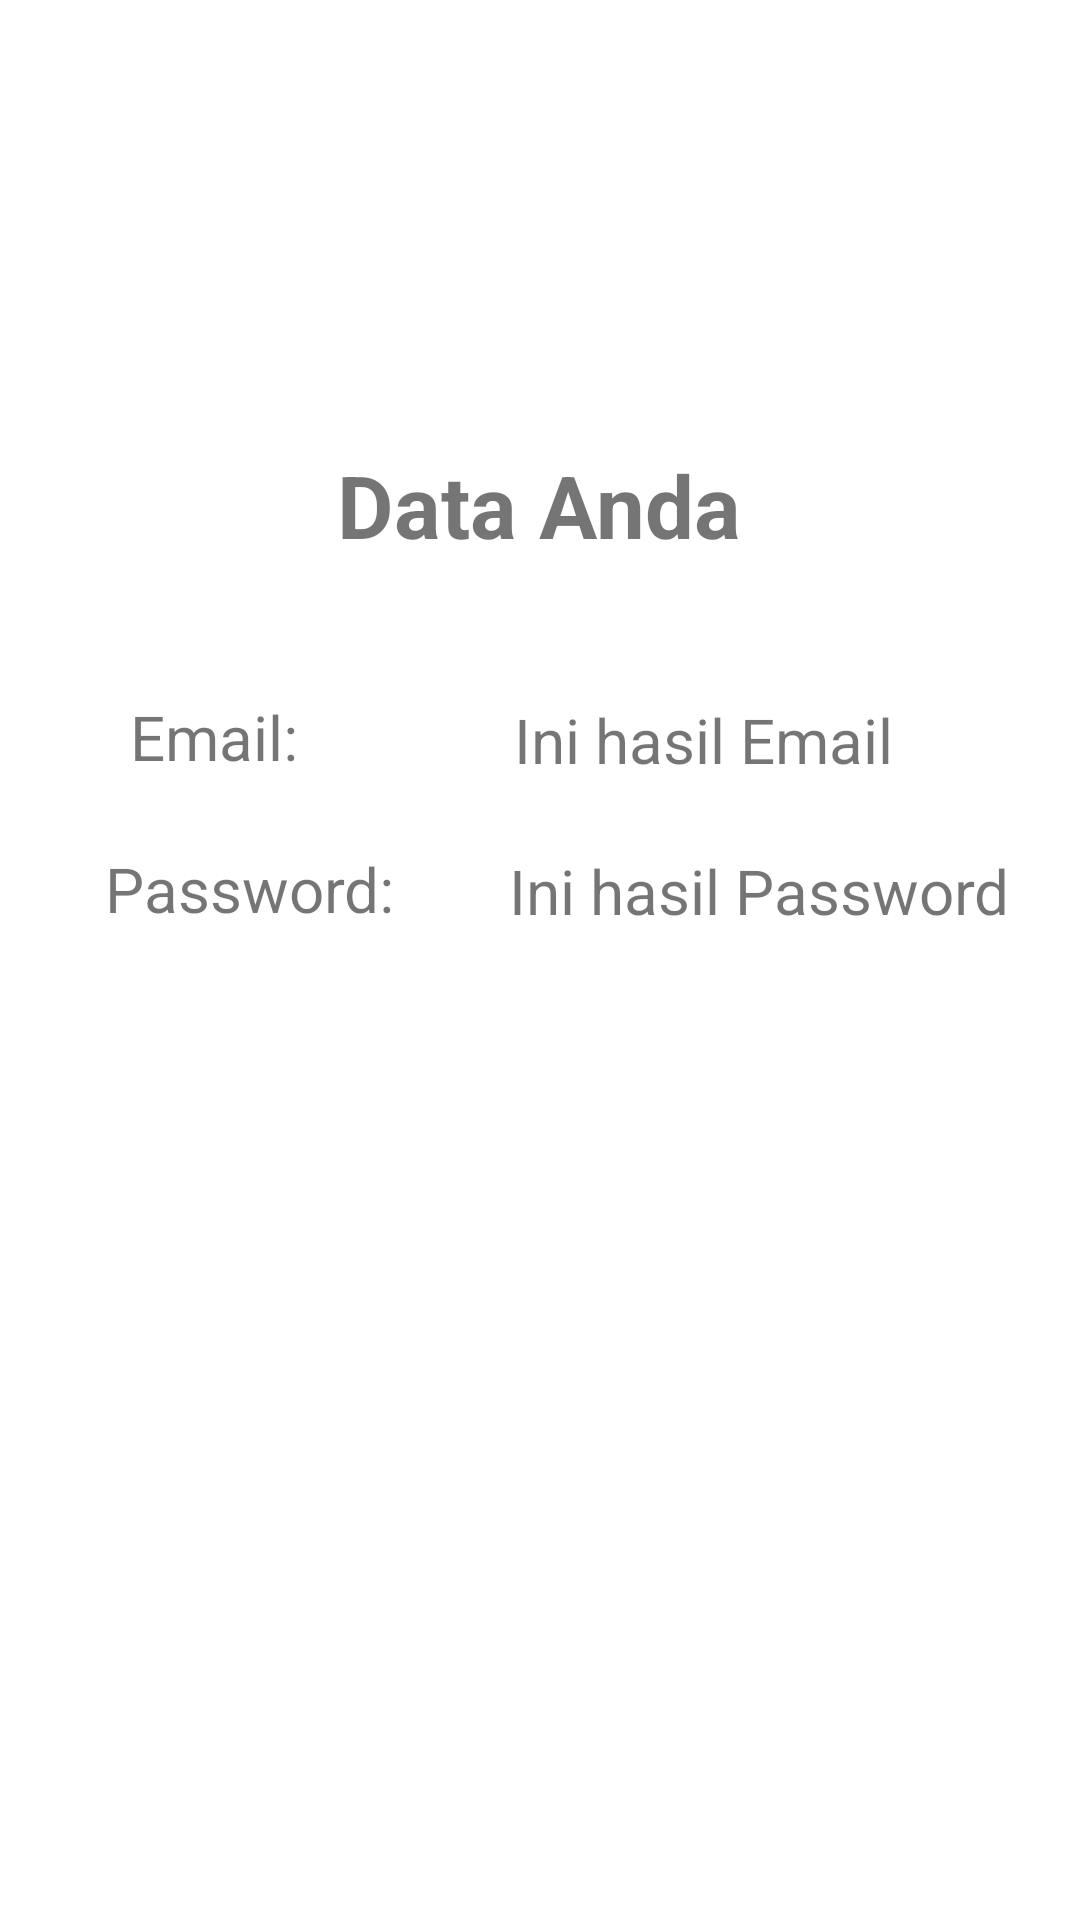

The Android layout XML behind this screen, and the referenced resources:
<!-- AndroidManifest.xml: application theme Theme.ActMenu_Floating -->
<!-- res/layout/activity_hasil2.xml -->
<?xml version="1.0" encoding="utf-8"?>
<androidx.constraintlayout.widget.ConstraintLayout xmlns:android="http://schemas.android.com/apk/res/android"
    xmlns:app="http://schemas.android.com/apk/res-auto"
    xmlns:tools="http://schemas.android.com/tools"
    android:layout_width="match_parent"
    android:layout_height="match_parent"
    tools:context=".ActivityHasil">

    <TextView
        android:id="@+id/textView"
        android:layout_width="wrap_content"
        android:layout_height="wrap_content"
        android:text="@string/tData"
        android:textSize="14pt"
        android:textStyle="bold"
        app:layout_constraintBottom_toBottomOf="parent"
        app:layout_constraintEnd_toEndOf="parent"
        app:layout_constraintHorizontal_bias="0.498"
        app:layout_constraintStart_toStartOf="parent"
        app:layout_constraintTop_toTopOf="parent"
        app:layout_constraintVertical_bias="0.248" />

    <TextView
        android:id="@+id/textView2"
        android:layout_width="wrap_content"
        android:layout_height="wrap_content"
        android:text="@string/temail"
        android:textSize="10pt"
        app:layout_constraintBottom_toBottomOf="parent"
        app:layout_constraintEnd_toEndOf="parent"
        app:layout_constraintHorizontal_bias="0.143"
        app:layout_constraintStart_toStartOf="parent"
        app:layout_constraintTop_toBottomOf="@+id/textView"
        app:layout_constraintVertical_bias="0.104" />

    <TextView
        android:id="@+id/tvEmail"
        android:layout_width="wrap_content"
        android:layout_height="wrap_content"
        android:text="@string/txemail"
        android:textSize="10pt"
        app:layout_constraintBottom_toBottomOf="parent"
        app:layout_constraintEnd_toEndOf="parent"
        app:layout_constraintHorizontal_bias="0.733"
        app:layout_constraintStart_toStartOf="parent"
        app:layout_constraintTop_toBottomOf="@+id/textView"
        app:layout_constraintVertical_bias="0.106" />

    <TextView
        android:id="@+id/textView4"
        android:layout_width="wrap_content"
        android:layout_height="wrap_content"
        android:text="@string/tPass"
        android:textSize="10pt"
        app:layout_constraintBottom_toBottomOf="parent"
        app:layout_constraintEnd_toEndOf="parent"
        app:layout_constraintHorizontal_bias="0.133"
        app:layout_constraintStart_toStartOf="parent"
        app:layout_constraintTop_toBottomOf="@+id/textView2"
        app:layout_constraintVertical_bias="0.065" />

    <TextView
        android:id="@+id/tvPassword"
        android:layout_width="wrap_content"
        android:layout_height="wrap_content"
        android:text="@string/txPass"
        android:textSize="10pt"
        app:layout_constraintBottom_toBottomOf="parent"
        app:layout_constraintEnd_toEndOf="parent"
        app:layout_constraintHorizontal_bias="0.879"
        app:layout_constraintStart_toStartOf="parent"
        app:layout_constraintTop_toBottomOf="@+id/tvEmail"
        app:layout_constraintVertical_bias="0.064" />

</androidx.constraintlayout.widget.ConstraintLayout>
<!-- resources referenced by this layout -->
<resources>
  <string name="tData">Data Anda</string>
  <string name="tPass">Password: </string>
  <string name="temail">Email: </string>
  <string name="txPass">Ini hasil Password</string>
  <string name="txemail">Ini hasil Email</string>
  <style name="Theme.ActMenu_Floating" parent="Theme.MaterialComponents.DayNight.DarkActionBar">
          
          <item name="colorPrimary">@color/purple_500</item>
          <item name="colorPrimaryVariant">@color/purple_700</item>
          <item name="colorOnPrimary">@color/white</item>
          
          <item name="colorSecondary">@color/teal_200</item>
          <item name="colorSecondaryVariant">@color/teal_700</item>
          <item name="colorOnSecondary">@color/black</item>
          
          <item name="android:statusBarColor" tools:targetApi="l">?attr/colorPrimaryVariant</item>
          
      </style>
  <!-- not gathered from this repository: default colours our renderer supplied (Android Studio template values) -->
  <color name="purple_500">#FF6200EE</color>
  <color name="purple_700">#FF3700B3</color>
  <color name="teal_200">#FF03DAC5</color>
  <color name="teal_700">#FF018786</color>
  <color name="black">#FF000000</color>
  <color name="white">#FFFFFFFF</color>
</resources>
